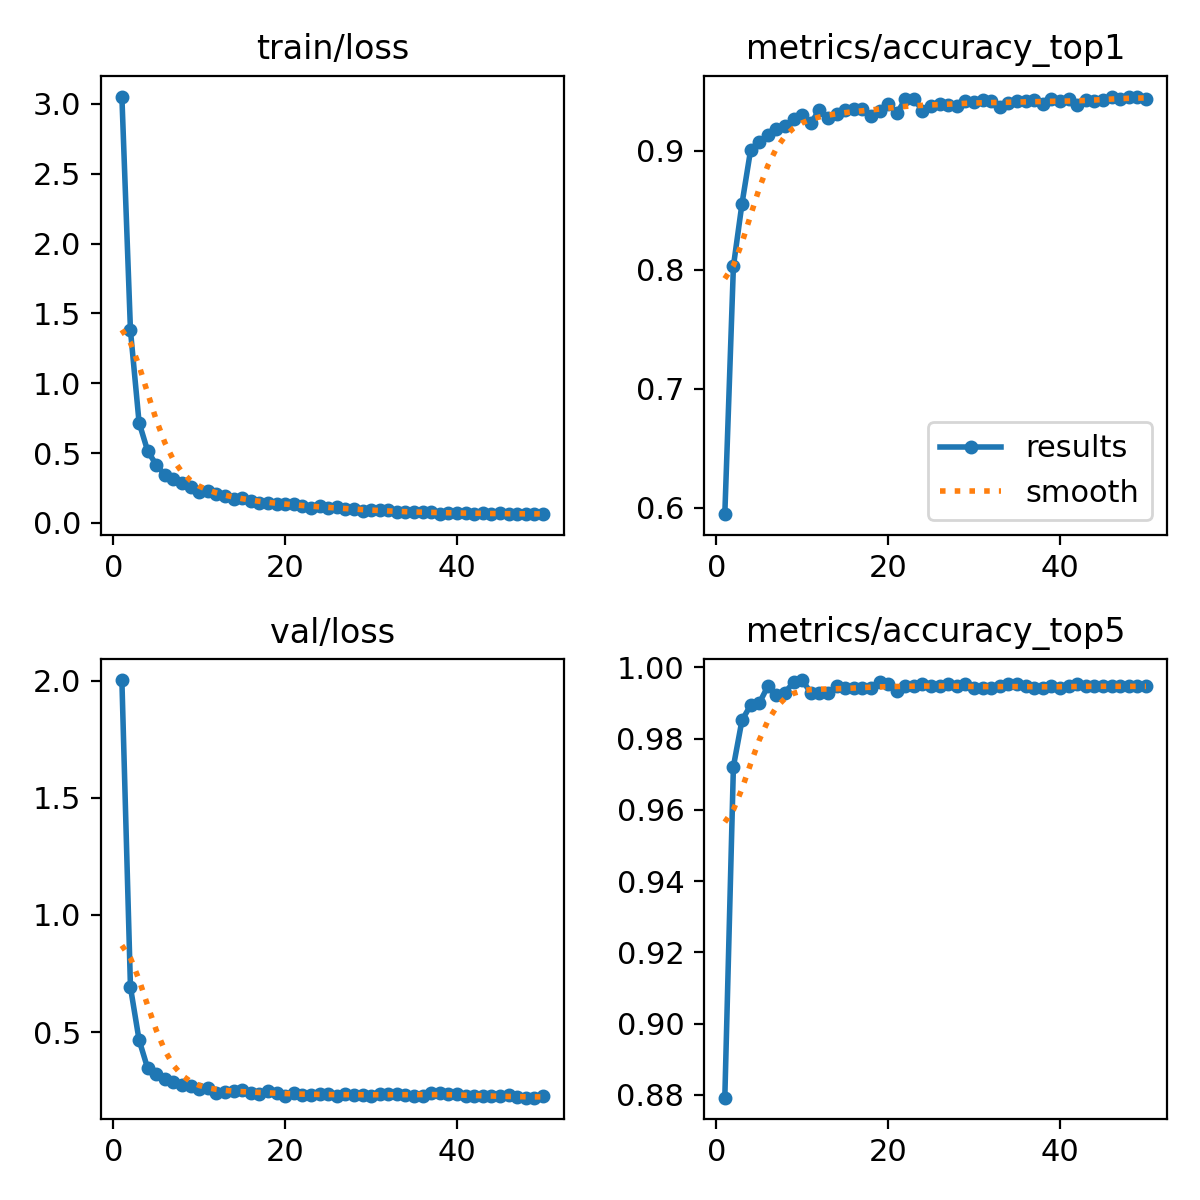

The table this chart was drawn from, first rows:
epoch, time, train/loss, metrics/accuracy_top1, metrics/accuracy_top5, val/loss, lr/pg0, lr/pg1, lr/pg2
1, 51.71, 3.053, 0.5944, 0.8792, 2.004, 9.75421e-05, 9.75421e-05, 9.75421e-05
2, 97.66, 1.378, 0.8028, 0.9722, 0.6909, 0.0001917, 0.0001917, 0.0001917
3, 147.2, 0.7193, 0.8555, 0.9852, 0.4662, 0.0002819, 0.0002819, 0.0002819
4, 194.7, 0.5157, 0.9005, 0.9893, 0.345, 0.0002765, 0.0002765, 0.0002765
5, 241.1, 0.4164, 0.9076, 0.9899, 0.3215, 0.0002707, 0.0002707, 0.0002707
6, 290.7, 0.3444, 0.9136, 0.9947, 0.2994, 0.0002649, 0.0002649, 0.0002649
7, 340.1, 0.3126, 0.9183, 0.9923, 0.2884, 0.0002591, 0.0002591, 0.0002591
8, 388.8, 0.2851, 0.9207, 0.9929, 0.2751, 0.0002533, 0.0002533, 0.0002533
9, 436.9, 0.2595, 0.9266, 0.9959, 0.2683, 0.0002474, 0.0002474, 0.0002474
10, 486.4, 0.2235, 0.9301, 0.9964, 0.2545, 0.0002416, 0.0002416, 0.0002416
11, 538.4, 0.2256, 0.923, 0.9929, 0.2597, 0.0002358, 0.0002358, 0.0002358
12, 593.1, 0.2054, 0.9343, 0.9929, 0.2397, 0.00023, 0.00023, 0.00023
13, 651.6, 0.1954, 0.9278, 0.9929, 0.2423, 0.0002241, 0.0002241, 0.0002241
14, 711.8, 0.1707, 0.9307, 0.9947, 0.2491, 0.0002183, 0.0002183, 0.0002183
15, 774.9, 0.1768, 0.9343, 0.9941, 0.2511, 0.0002125, 0.0002125, 0.0002125
16, 833, 0.1564, 0.9349, 0.9941, 0.2394, 0.0002067, 0.0002067, 0.0002067
17, 894.4, 0.1442, 0.9355, 0.9941, 0.2372, 0.0002009, 0.0002009, 0.0002009
18, 949.9, 0.1444, 0.9295, 0.9941, 0.2502, 0.000195, 0.000195, 0.000195
19, 1004, 0.1325, 0.9331, 0.9959, 0.238, 0.0001892, 0.0001892, 0.0001892
20, 1062, 0.139, 0.939, 0.9953, 0.2279, 0.0001834, 0.0001834, 0.0001834
21, 1121, 0.1368, 0.9313, 0.9935, 0.2392, 0.0001776, 0.0001776, 0.0001776
22, 1176, 0.1238, 0.9432, 0.9947, 0.2316, 0.0001718, 0.0001718, 0.0001718
23, 1232, 0.1095, 0.9437, 0.9947, 0.2306, 0.0001659, 0.0001659, 0.0001659
24, 1289, 0.1193, 0.9337, 0.9953, 0.2338, 0.0001601, 0.0001601, 0.0001601
25, 1340, 0.1059, 0.9372, 0.9947, 0.2359, 0.0001543, 0.0001543, 0.0001543
26, 1398, 0.1165, 0.9396, 0.9947, 0.2277, 0.0001485, 0.0001485, 0.0001485
27, 1453, 0.1006, 0.9384, 0.9953, 0.2357, 0.0001426, 0.0001426, 0.0001426
28, 1508, 0.09881, 0.9372, 0.9947, 0.232, 0.0001368, 0.0001368, 0.0001368
29, 1563, 0.0874, 0.942, 0.9953, 0.2296, 0.000131, 0.000131, 0.000131
30, 1616, 0.09415, 0.9408, 0.9941, 0.2286, 0.0001252, 0.0001252, 0.0001252
31, 1668, 0.08965, 0.9426, 0.9941, 0.2343, 0.0001194, 0.0001194, 0.0001194
32, 1722, 0.08996, 0.942, 0.9941, 0.2351, 0.0001135, 0.0001135, 0.0001135
33, 1780, 0.07786, 0.9366, 0.9947, 0.2337, 0.0001077, 0.0001077, 0.0001077
34, 1838, 0.0773, 0.9402, 0.9953, 0.2304, 0.0001019, 0.0001019, 0.0001019
35, 1894, 0.07731, 0.9414, 0.9953, 0.228, 9.60792e-05, 9.60792e-05, 9.60792e-05
36, 1949, 0.07629, 0.9414, 0.9947, 0.225, 9.0258e-05, 9.0258e-05, 9.0258e-05
37, 2002, 0.08165, 0.9426, 0.9941, 0.2415, 8.44368e-05, 8.44368e-05, 8.44368e-05
38, 2062, 0.06576, 0.9396, 0.9941, 0.2386, 7.86156e-05, 7.86156e-05, 7.86156e-05
39, 2117, 0.07505, 0.9432, 0.9947, 0.2345, 7.27944e-05, 7.27944e-05, 7.27944e-05
40, 2175, 0.07116, 0.9414, 0.9941, 0.2346, 6.69732e-05, 6.69732e-05, 6.69732e-05
41, 2272, 0.07432, 0.9432, 0.9947, 0.2269, 6.1152e-05, 6.1152e-05, 6.1152e-05
42, 2324, 0.06696, 0.9384, 0.9953, 0.2271, 5.53308e-05, 5.53308e-05, 5.53308e-05
43, 2379, 0.07041, 0.9426, 0.9947, 0.2246, 4.95096e-05, 4.95096e-05, 4.95096e-05
44, 2432, 0.0631, 0.942, 0.9947, 0.2261, 4.36884e-05, 4.36884e-05, 4.36884e-05
45, 2494, 0.07077, 0.9426, 0.9947, 0.2258, 3.78672e-05, 3.78672e-05, 3.78672e-05
46, 2552, 0.06352, 0.9449, 0.9947, 0.2288, 3.2046e-05, 3.2046e-05, 3.2046e-05
47, 2609, 0.0666, 0.9437, 0.9947, 0.2223, 2.62248e-05, 2.62248e-05, 2.62248e-05
48, 2665, 0.06339, 0.9449, 0.9947, 0.2195, 2.04036e-05, 2.04036e-05, 2.04036e-05
49, 2722, 0.06551, 0.9455, 0.9947, 0.2198, 1.45824e-05, 1.45824e-05, 1.45824e-05
50, 2780, 0.06472, 0.9437, 0.9947, 0.2247, 8.7612e-06, 8.7612e-06, 8.7612e-06
